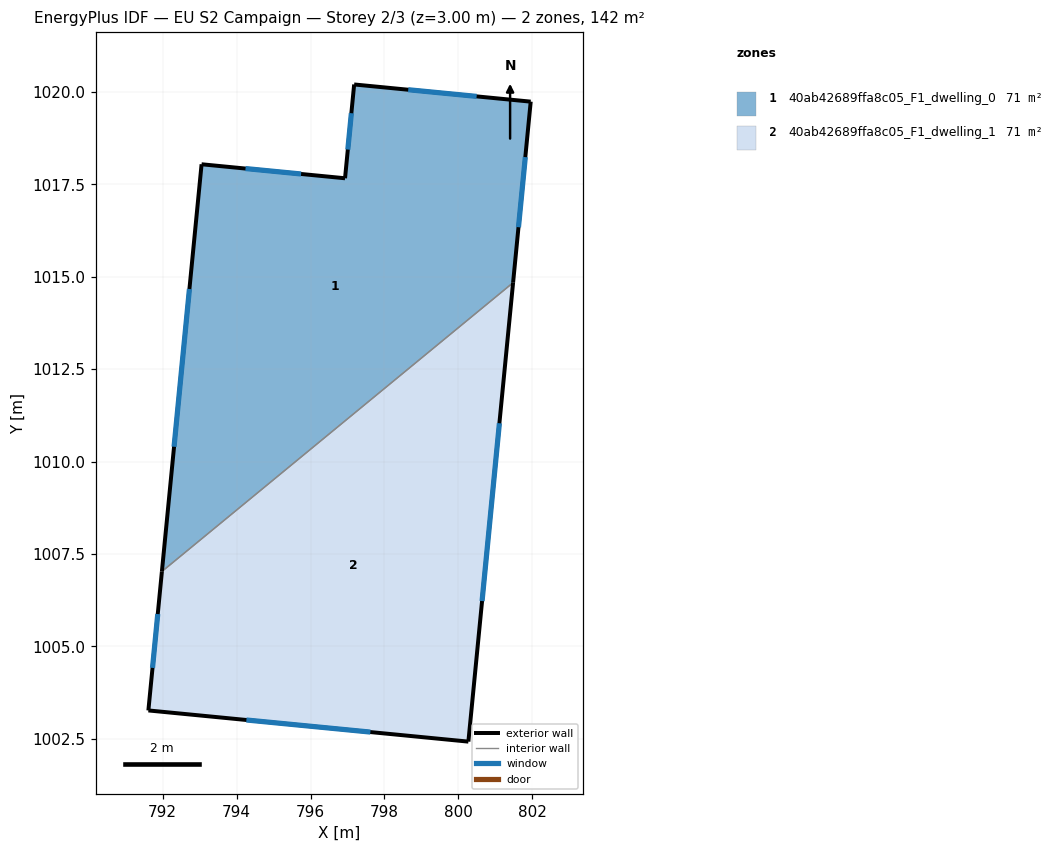
=== STOREY PLAN SPEC (per zone: floor XY polygon, exterior-wall plan segments, windows/doors) ===
zone 1: 40ab42689ffa8c05_F1_dwelling_0  (70.8 m²)
  floor: (801.96, 1019.74) (801.48, 1014.84) (791.98, 1007.02) (793.05, 1018.05) (796.93, 1017.67) (797.18, 1020.21)
  exterior wall: (793.05, 1018.05) – (791.98, 1007.02)  [11.1 m]
    window: (792.72, 1014.67) – (792.31, 1010.40)  [5.0 m²]
  exterior wall: (796.93, 1017.67) – (793.05, 1018.05)  [3.9 m]
    window: (795.74, 1017.78) – (794.24, 1017.93)  [1.8 m²]
  exterior wall: (797.18, 1020.21) – (796.93, 1017.67)  [2.6 m]
    window: (797.11, 1019.43) – (797.01, 1018.44)  [1.1 m²]
  exterior wall: (801.96, 1019.74) – (797.18, 1020.21)  [4.8 m]
    window: (800.50, 1019.88) – (798.64, 1020.06)  [2.2 m²]
  exterior wall: (801.48, 1014.84) – (801.96, 1019.74)  [4.9 m]
    window: (801.63, 1016.34) – (801.81, 1018.24)  [2.2 m²]
  interior walls: 1
zone 2: 40ab42689ffa8c05_F1_dwelling_1  (70.8 m²)
  floor: (801.48, 1014.84) (800.27, 1002.42) (791.61, 1003.26) (791.98, 1007.02)
  exterior wall: (800.27, 1002.42) – (801.48, 1014.84)  [12.5 m]
    window: (800.64, 1006.22) – (801.11, 1011.04)  [5.6 m²]
  exterior wall: (791.61, 1003.26) – (800.27, 1002.42)  [8.7 m]
    window: (794.26, 1003.00) – (797.62, 1002.68)  [3.9 m²]
  exterior wall: (791.98, 1007.02) – (791.61, 1003.26)  [3.8 m]
    window: (791.86, 1005.87) – (791.72, 1004.41)  [1.7 m²]
  interior walls: 1

=== DERIVED (storey summary) ===
Building: EU S2 Campaign
Storey: 2 of 3  (floor level z = 3.00 m)
Storey gross floor area: 141.5 m²
Zones on this storey: 2
  - 40ab42689ffa8c05_F1_dwelling_0: floor 70.8 m²; exterior wall 27.3 m (81.8 m²); 5 window(s) 12.3 m²; WWR 15.0%
  - 40ab42689ffa8c05_F1_dwelling_1: floor 70.8 m²; exterior wall 25.0 m (74.9 m²); 3 window(s) 11.2 m²; WWR 15.0%
Zone adjacency (shared interzone walls):
  - 40ab42689ffa8c05_F1_dwelling_0 ↔ 40ab42689ffa8c05_F1_dwelling_1